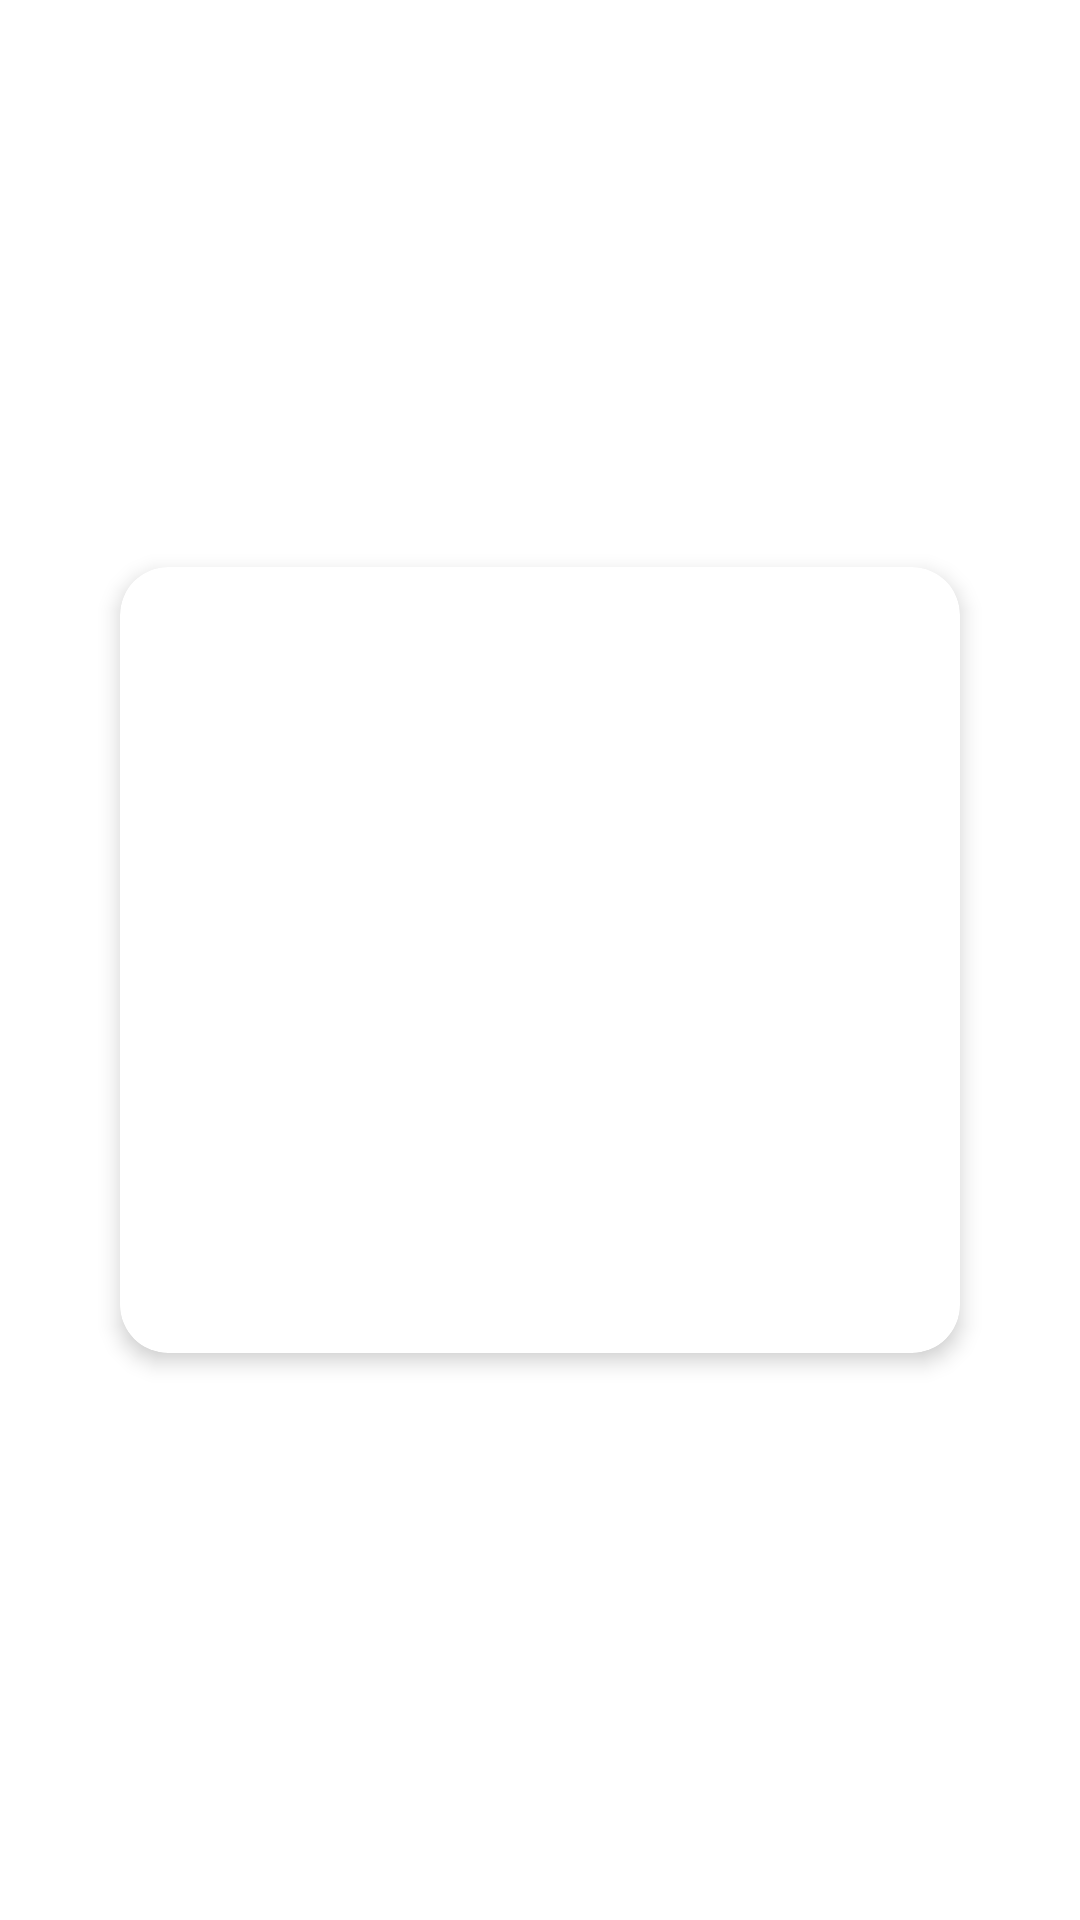

Layout XML and referenced resources for this Android screen:
<!-- AndroidManifest.xml: application theme Theme.DelveGM -->
<!-- res/layout/carousel_item.xml -->
<?xml version="1.0" encoding="utf-8"?>
<FrameLayout
    xmlns:android="http://schemas.android.com/apk/res/android"
    xmlns:app="http://schemas.android.com/apk/res-auto"
    android:layout_width="match_parent"
    android:layout_height="wrap_content"
    android:clipToPadding="false"
    android:clipChildren="false"
    android:padding="8dp">

    <com.google.android.material.card.MaterialCardView
        android:layout_width="280dp"
        android:layout_height="wrap_content"
        android:layout_gravity="center"
        app:cardCornerRadius="16dp"
        app:cardElevation="4dp">

        <LinearLayout
            android:layout_width="match_parent"
            android:layout_height="wrap_content"
            android:orientation="vertical">

            <ImageView
                android:id="@+id/feature_image"
                android:layout_width="match_parent"
                android:layout_height="200dp"
                android:scaleType="centerCrop"
                android:contentDescription="@string/feature_image_description" />

            <TextView
                android:id="@+id/feature_title"
                android:layout_width="match_parent"
                android:layout_height="wrap_content"
                android:padding="16dp"
                android:textAppearance="?attr/textAppearanceTitleMedium" />

            <TextView
                android:id="@+id/feature_description"
                android:layout_width="match_parent"
                android:layout_height="wrap_content"
                android:paddingStart="16dp"
                android:paddingEnd="16dp"
                android:paddingBottom="16dp"
                android:textAppearance="?attr/textAppearanceBodyMedium" />
        </LinearLayout>
    </com.google.android.material.card.MaterialCardView>
</FrameLayout>
<!-- resources referenced by this layout -->
<resources>
  <string name="feature_image_description">Feature image</string>
  <style name="Theme.DelveGM" parent="Theme.MaterialComponents.Light.NoActionBar">
          
          <item name="colorPrimary">@color/teal_mid</item>
          <item name="colorOnPrimary">@color/off_white</item>
          
          <item name="colorSecondary">@color/green_mid</item>
          <item name="colorOnSecondary">@color/black</item>
          
          <item name="android:statusBarColor">?attr/colorPrimary</item>
          
      </style>
  <color name="teal_mid">#3B727C</color>
  <color name="off_white">#F1ECE4</color>
  <color name="green_mid">#82A775</color>
  <color name="black">#FF000000</color>
</resources>
